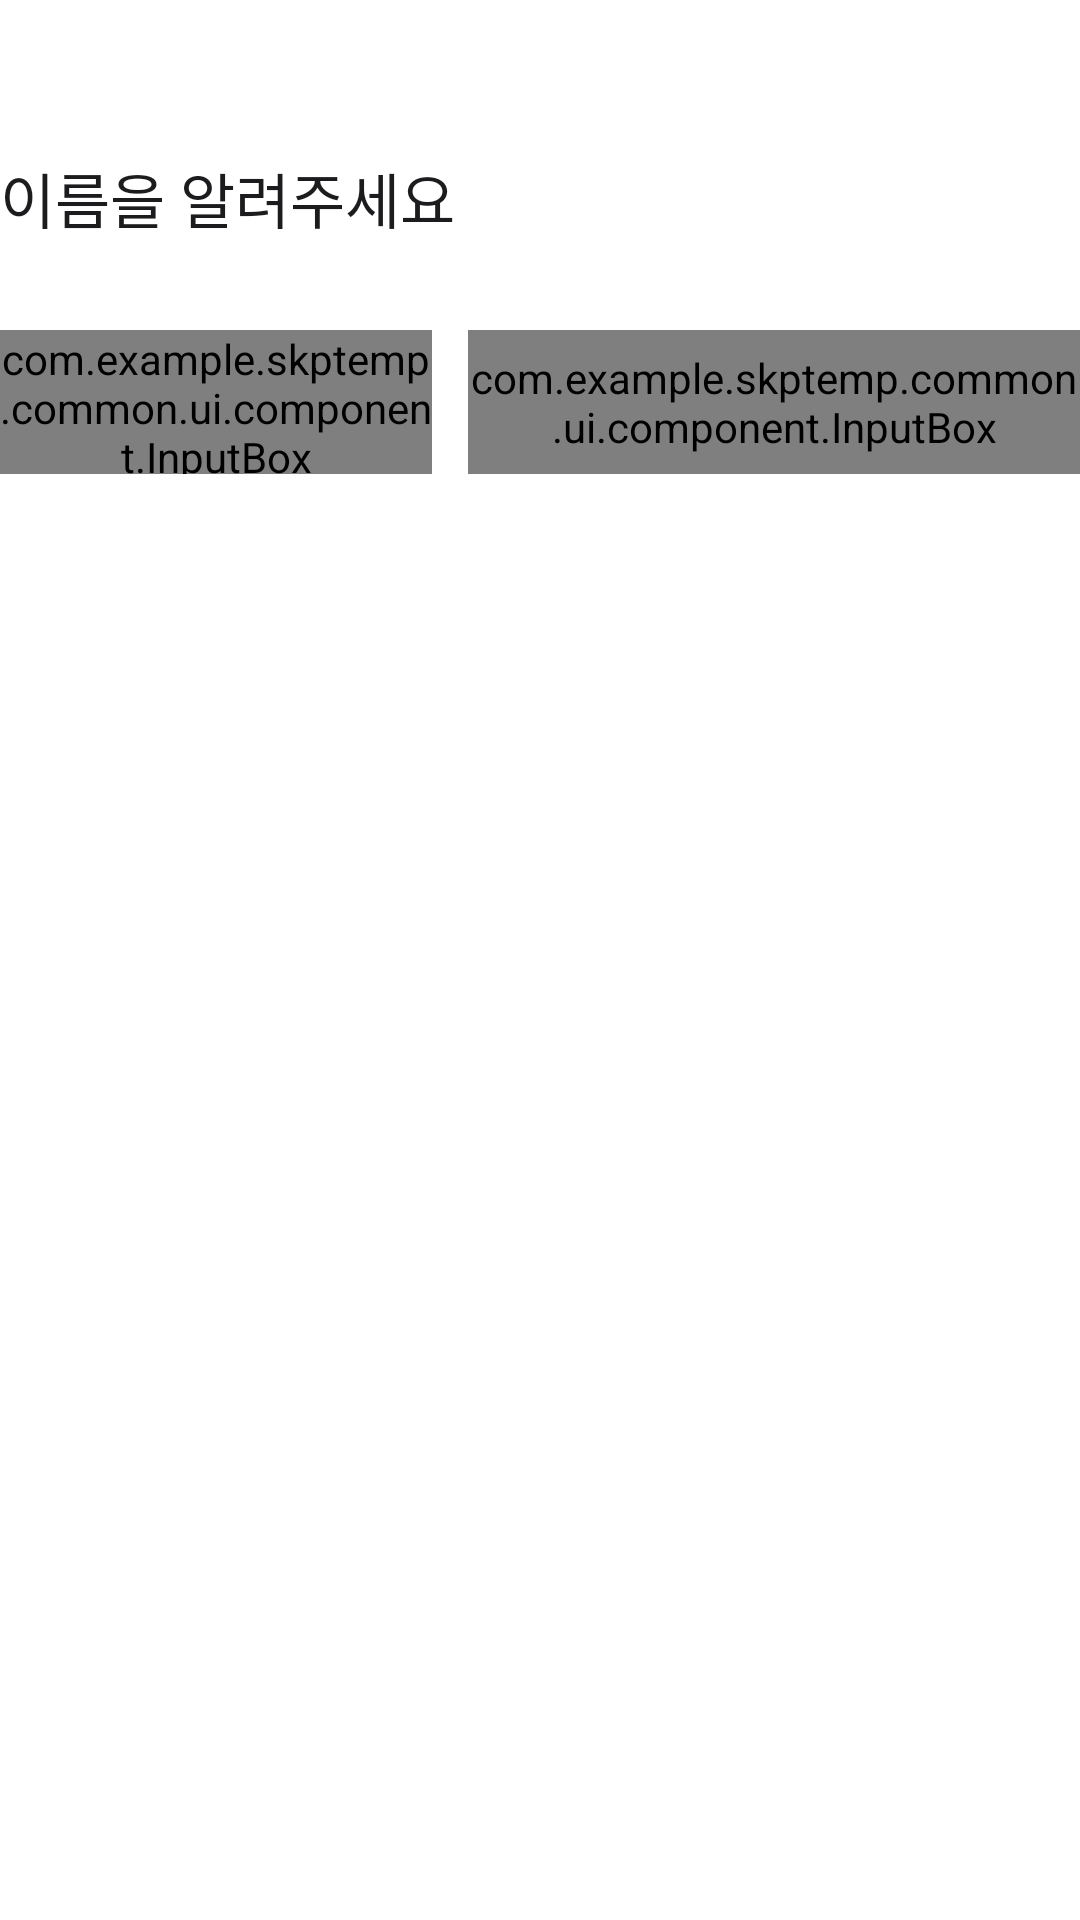

The Android layout XML behind this screen, and the referenced resources:
<!-- AndroidManifest.xml: application theme Theme.SkpTemp -->
<!-- res/layout/fragment_sign_up_name.xml -->
<?xml version="1.0" encoding="utf-8"?>
<androidx.constraintlayout.widget.ConstraintLayout xmlns:android="http://schemas.android.com/apk/res/android"
    xmlns:app="http://schemas.android.com/apk/res-auto"
    android:id="@+id/root"
    android:layout_width="match_parent"
    android:layout_height="match_parent">

    
    
    <Space
        android:id="@+id/space1"
        android:layout_width="match_parent"
        android:layout_height="0dp"
        app:layout_constraintBottom_toTopOf="@+id/name_input_text"
        app:layout_constraintHeight_percent="0.08"
        app:layout_constraintTop_toTopOf="parent" />

    <TextView
        android:id="@+id/name_input_text"
        style="@style/large_text_style"
        android:layout_width="match_parent"
        android:layout_height="wrap_content"
        android:text="@string/name_input_message"
        app:layout_constraintBottom_toTopOf="@+id/space2"
        app:layout_constraintTop_toBottomOf="@+id/space1" />

    
    <Space
        android:id="@+id/space2"
        android:layout_width="match_parent"
        android:layout_height="0dp"
        app:layout_constraintBottom_toTopOf="@+id/input_layout"
        app:layout_constraintHeight_percent="0.046"
        app:layout_constraintTop_toBottomOf="@+id/name_input_text" />

    <androidx.constraintlayout.widget.ConstraintLayout
        android:id="@+id/input_layout"
        android:layout_width="match_parent"
        android:layout_height="@dimen/input_box_height"
        app:layout_constraintBottom_toTopOf="@+id/input_text_layout"
        app:layout_constraintTop_toBottomOf="@+id/space2">

        <com.example.skptemp.common.ui.component.InputBox
            android:id="@+id/last_name_input"
            android:layout_width="0dp"
            android:layout_height="match_parent"
            android:layout_marginEnd="@dimen/input_box_between_margin"
            app:hint="@string/last_name"
            app:layout_constraintLeft_toLeftOf="parent"
            app:layout_constraintRight_toLeftOf="@+id/first_name_input"
            app:layout_constraintWidth_percent="0.4"
            app:maxLength="4" />

        <com.example.skptemp.common.ui.component.InputBox
            android:id="@+id/first_name_input"
            android:layout_width="0dp"
            android:layout_height="match_parent"
            app:hint="@string/first_name"
            app:layout_constraintLeft_toRightOf="@+id/last_name_input"
            app:layout_constraintRight_toRightOf="parent"
            app:maxLength="9" />

    </androidx.constraintlayout.widget.ConstraintLayout>

    <FrameLayout
        android:id="@+id/input_text_layout"
        android:layout_width="match_parent"
        android:layout_height="0dp"
        app:layout_constraintBottom_toBottomOf="parent"
        app:layout_constraintTop_toBottomOf="@+id/input_layout">

        <TextView
            android:id="@+id/last_name_text"
            style="@style/input_box_message_style"
            android:layout_width="match_parent"
            android:layout_height="match_parent" />

        <androidx.constraintlayout.widget.ConstraintLayout
            android:layout_width="match_parent"
            android:layout_height="match_parent">

            <Space
                android:id="@+id/space3"
                android:layout_width="0dp"
                android:layout_height="match_parent"
                android:layout_marginEnd="@dimen/input_box_between_margin"
                app:layout_constraintLeft_toLeftOf="parent"
                app:layout_constraintRight_toLeftOf="@+id/first_name_text"
                app:layout_constraintWidth_percent="0.4" />

            <TextView
                android:id="@+id/first_name_text"
                style="@style/input_box_message_style"
                android:layout_width="0dp"
                android:layout_height="match_parent"
                app:layout_constraintLeft_toRightOf="@+id/space3"
                app:layout_constraintRight_toRightOf="parent" />

        </androidx.constraintlayout.widget.ConstraintLayout>

    </FrameLayout>

</androidx.constraintlayout.widget.ConstraintLayout>
<!-- resources referenced by this layout -->
<resources>
  <dimen name="input_box_between_margin">12dp</dimen>
  <dimen name="input_box_height">48dp</dimen>
  <string name="first_name">이름</string>
  <string name="last_name">성</string>
  <string name="name_input_message">이름을 알려주세요</string>
  <style name="input_box_message_style">
          <item name="android:textSize">@dimen/text_small_size</item>
          <item name="android:textColor">@color/red</item>
          <item name="android:fontFamily">@font/pretendard_medium</item>
          <item name="android:layout_marginStart">@dimen/input_box_message_start_margin</item>
          <item name="android:layout_marginTop">@dimen/input_box_message_top_margin</item>
      </style>
  <style name="large_text_style">
          <item name="android:textSize">@dimen/text_large_size</item>
          <item name="android:textColor">@color/gray_900</item>
          <item name="android:fontFamily">@font/pretendard_bold</item>
      </style>
  <style name="Theme.SkpTemp" parent="Theme.MaterialComponents.DayNight.NoActionBar">
          
          <item name="colorPrimary">@color/black</item>
          <item name="colorPrimaryVariant">@color/white</item>
          <item name="colorOnPrimary">@color/white</item>
          
          <item name="android:statusBarColor">?attr/colorPrimaryVariant</item>
          <item name="android:windowLightStatusBar">true</item>
          
      </style>
  <dimen name="text_small_size">12dp</dimen>
  <color name="red">#FF3B2F</color>
  <dimen name="input_box_message_start_margin">12dp</dimen>
  <dimen name="input_box_message_top_margin">8dp</dimen>
  <dimen name="text_large_size">20dp</dimen>
  <color name="gray_900">#1C1C1E</color>
  <color name="black">#000000</color>
  <color name="white">#FFFFFF</color>
</resources>
